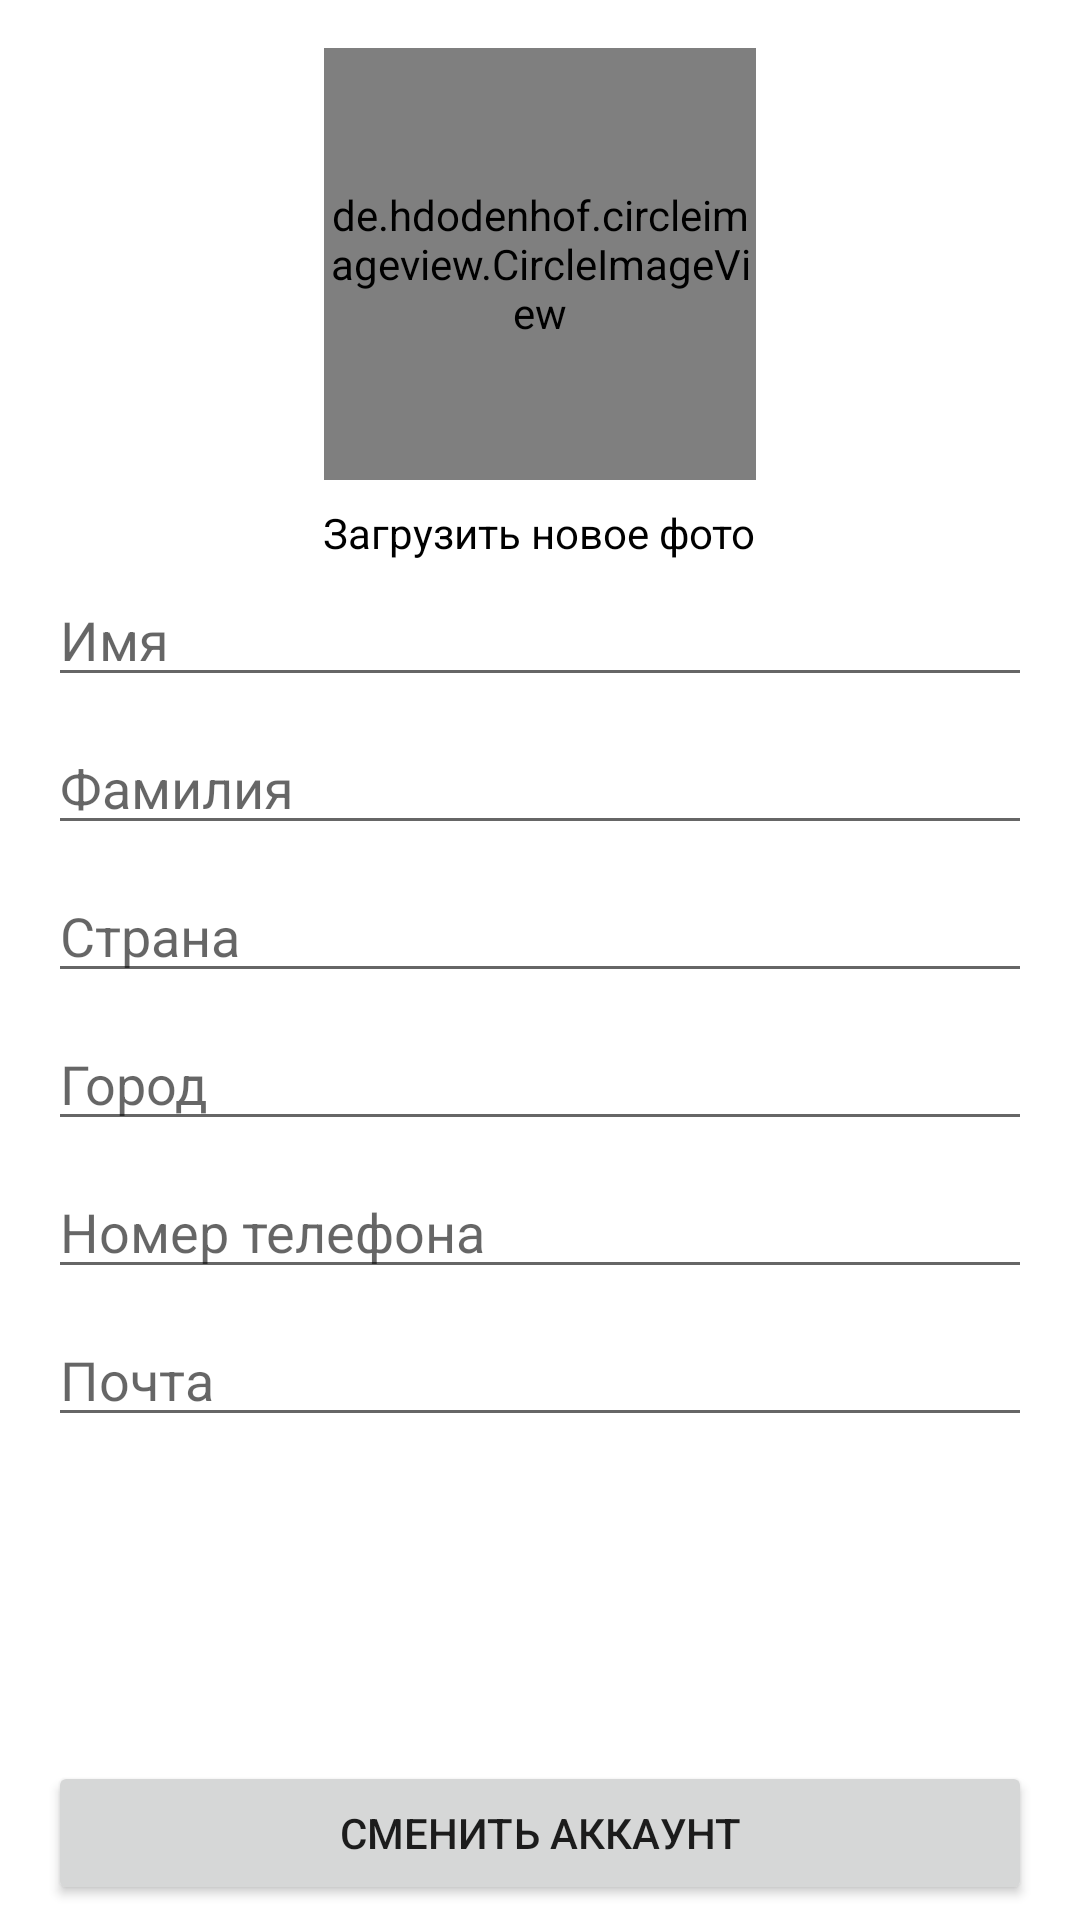

The Android layout XML behind this screen, and the referenced resources:
<!-- AndroidManifest.xml: application theme Theme.AndroidMssngrApp -->
<!-- res/layout/fragment_settings.xml -->
<?xml version="1.0" encoding="utf-8"?>
<androidx.constraintlayout.widget.ConstraintLayout xmlns:android="http://schemas.android.com/apk/res/android"
    xmlns:app="http://schemas.android.com/apk/res-auto"
    xmlns:tools="http://schemas.android.com/tools"
    android:layout_width="match_parent"
    android:layout_height="match_parent"
    tools:context=".SettingsFragment">

    <LinearLayout
        android:layout_width="match_parent"
        android:layout_height="match_parent"
        android:layout_marginStart="16dp"
        android:layout_marginTop="16dp"
        android:layout_marginEnd="16dp"
        android:orientation="vertical"
        app:layout_constraintBottom_toBottomOf="parent"
        app:layout_constraintEnd_toEndOf="parent"
        app:layout_constraintStart_toStartOf="parent"
        app:layout_constraintTop_toTopOf="parent">

        <de.hdodenhof.circleimageview.CircleImageView
            android:id="@+id/imageViewProfileImage"
            android:layout_width="144dp"
            android:layout_height="144dp"
            android:layout_gravity="center"
            android:baselineAligned="true"
            android:scaleType="centerCrop"
            android:src="@drawable/profile_image"
            app:civ_border_color="#B8B8B8"
            app:civ_border_width="2dp" />

        <TextView
            android:id="@+id/set_user_profile_img"
            android:layout_width="wrap_content"
            android:layout_height="wrap_content"
            android:layout_gravity="center"
            android:layout_marginTop="4dp"
            android:padding="4dp"
            android:text="Загрузить новое фото"
            android:textAlignment="center"
            android:textColor="@color/black" />

        <EditText
            android:id="@+id/set_user_name"
            android:layout_width="match_parent"
            android:layout_height="wrap_content"
            android:layout_marginBottom="8dp"
            android:hint="Имя"
            android:textSize="18sp" />

        <EditText
            android:id="@+id/set_user_surname"
            android:layout_width="match_parent"
            android:layout_height="wrap_content"
            android:layout_marginBottom="8dp"
            android:hint="Фамилия"
            android:textSize="18sp" />

        <EditText
            android:id="@+id/set_user_country"
            android:layout_width="match_parent"
            android:layout_height="wrap_content"
            android:layout_marginBottom="8dp"
            android:hint="Страна"
            android:textSize="18sp" />

        <EditText
            android:id="@+id/set_user_city"
            android:layout_width="match_parent"
            android:layout_height="wrap_content"
            android:layout_marginBottom="8dp"
            android:hint="Город"
            android:textSize="18sp" />

        <EditText
            android:id="@+id/set_user_phone_num"
            android:layout_width="match_parent"
            android:layout_height="wrap_content"
            android:layout_marginBottom="8dp"
            android:hint="Номер телефона"
            android:textSize="18sp" />

        <EditText
            android:id="@+id/set_user_email"
            android:layout_width="match_parent"
            android:layout_height="wrap_content"
            android:layout_marginBottom="8dp"
            android:hint="Почта"
            android:textSize="18sp" />


        <Button
            android:id="@+id/buttonLogout"
            android:layout_width="match_parent"
            android:layout_height="wrap_content"
            android:layout_marginTop="100dp"
            android:text="Сменить аккаунт" />

    </LinearLayout>
</androidx.constraintlayout.widget.ConstraintLayout>
<!-- resources referenced by this layout -->
<resources>
  <color name="black">#000000</color>
  <style name="Theme.AndroidMssngrApp" parent="Theme.MaterialComponents.DayNight.DarkActionBar">
          
          <item name="colorPrimary">@color/colorPrimary</item>
          <item name="colorPrimaryVariant">@color/colorAccent</item>
          <item name="colorOnPrimary">@color/white</item>
          
          <item name="colorSecondary">@color/grey</item>
          <item name="colorSecondaryVariant">@color/grey</item>
          <item name="colorOnSecondary">@color/black</item>
          
          <item name="android:statusBarColor" tools:targetApi="l">?attr/colorPrimaryVariant</item>
          
      </style>
  <color name="colorPrimary">#BFED484E</color>
  <color name="colorAccent">#EB5757</color>
  <color name="white">#ffffff</color>
  <color name="grey">#4D5057</color>
</resources>
